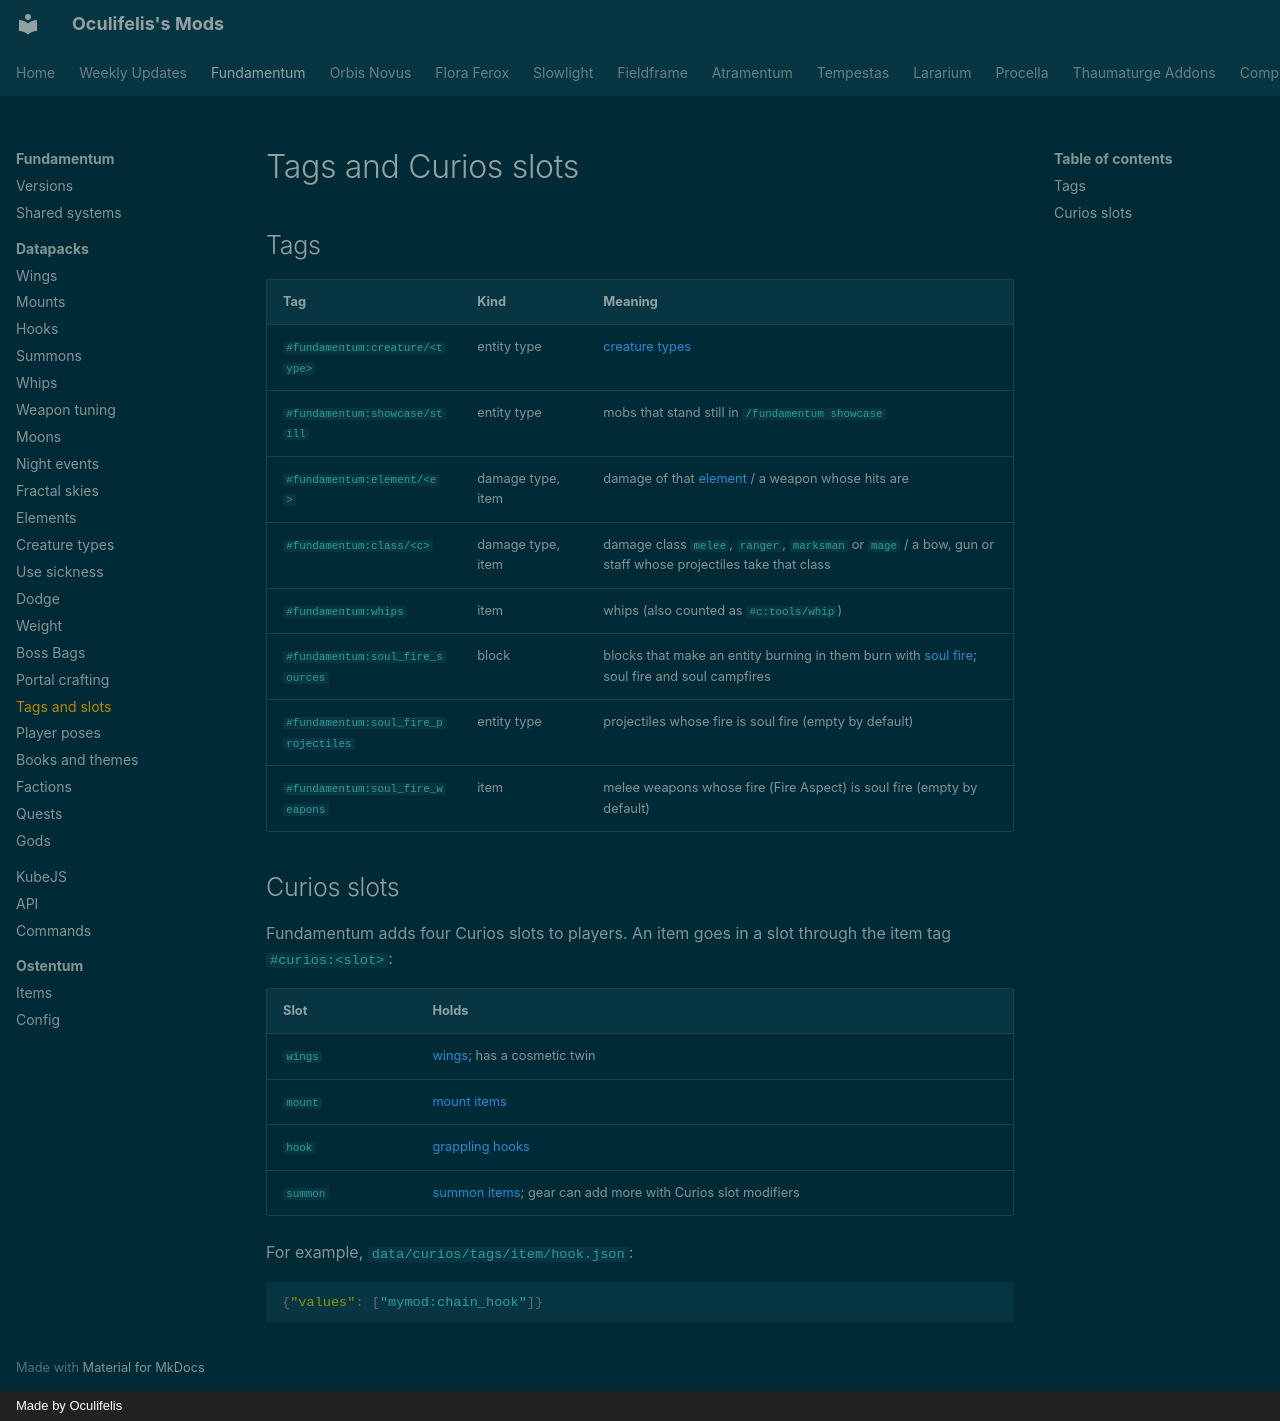

repository: Oculifelis/mod-wiki · page: fundamentum/datapack/tags/index.html · generator: mkdocs · copyright: Made by Oculifelis

# Tags and Curios slots

## Tags

| Tag | Kind | Meaning |
|---|---|---|
| `#fundamentum:creature/<type>` | entity type | [creature types](creatures.md) |
| `#fundamentum:showcase/still` | entity type | mobs that stand still in `/fundamentum showcase` |
| `#fundamentum:element/<e>` | damage type, item | damage of that [element](elements.md) / a weapon whose hits are |
| `#fundamentum:class/<c>` | damage type, item | damage class `melee`, `ranger`, `marksman` or `mage` / a bow, gun or staff whose projectiles take that class |
| `#fundamentum:whips` | item | whips (also counted as `#c:tools/whip`) |
| `#fundamentum:soul_fire_sources` | block | blocks that make an entity burning in them burn with [soul fire](elements.md#soul-fire); soul fire and soul campfires |
| `#fundamentum:soul_fire_projectiles` | entity type | projectiles whose fire is soul fire (empty by default) |
| `#fundamentum:soul_fire_weapons` | item | melee weapons whose fire (Fire Aspect) is soul fire (empty by default) |

## Curios slots

Fundamentum adds four Curios slots to players. An item goes in a slot through the item tag `#curios:<slot>`:

| Slot | Holds |
|---|---|
| `wings` | [wings](wings.md); has a cosmetic twin |
| `mount` | [mount items](mounts.md) |
| `hook` | [grappling hooks](hooks.md) |
| `summon` | [summon items](summons.md); gear can add more with Curios slot modifiers |

For example, `data/curios/tags/item/hook.json`:

```json
{"values": ["mymod:chain_hook"]}
```
